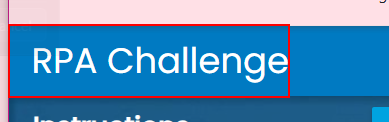
Workflow: RPA_Challenge_DownloadFile

Step 1 [try]: find 'RPA Challenge' in window 'Rpa Challenge' (chrome.exe)

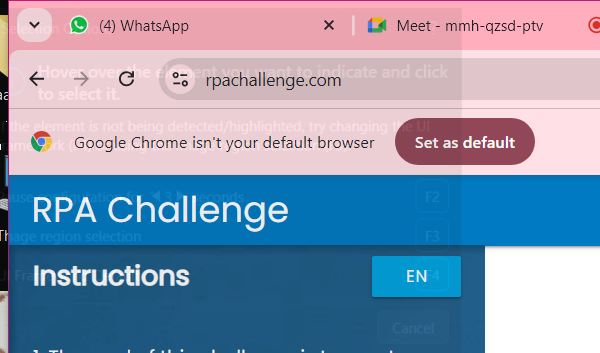
Step 2 [try]: Attach Browser 'Download File' in window 'Rpa Challenge' (chrome.exe)

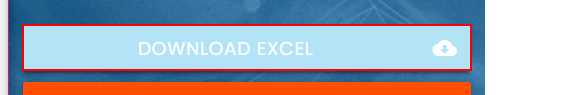
Step 3 [try]: click on the link 'Download Excel cloud_download' in window 'Rpa Challenge' (chrome.exe)

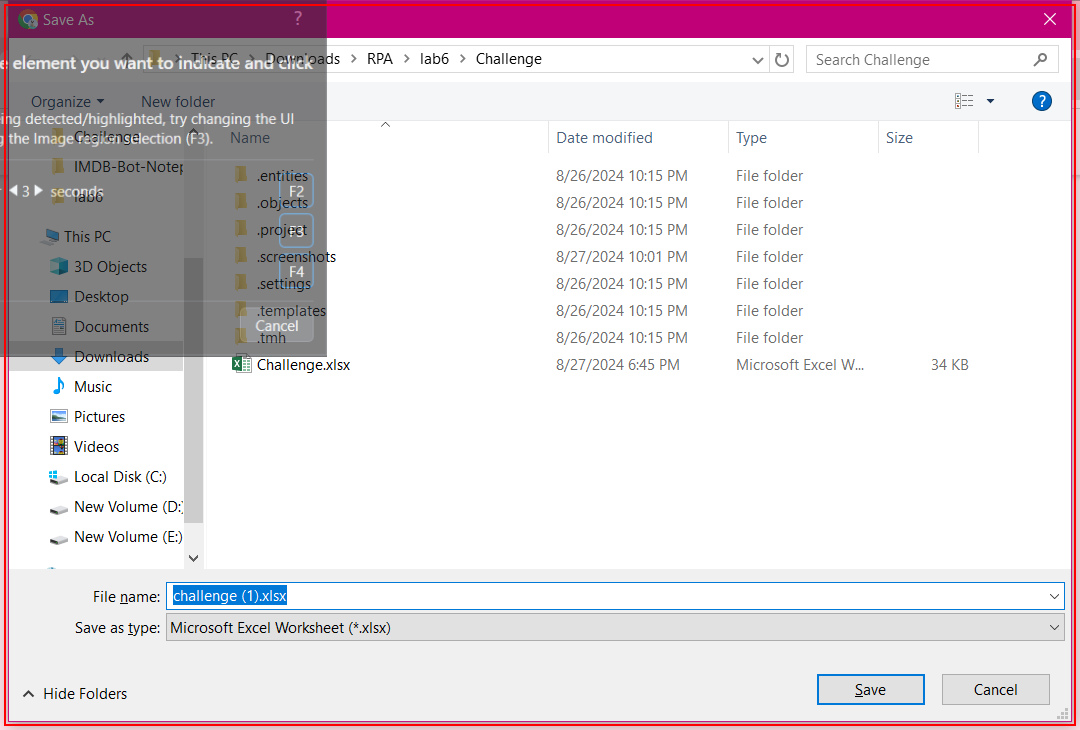
Step 4 [try]: find 'Save As PopUp' in window 'Save As' (chrome.exe)